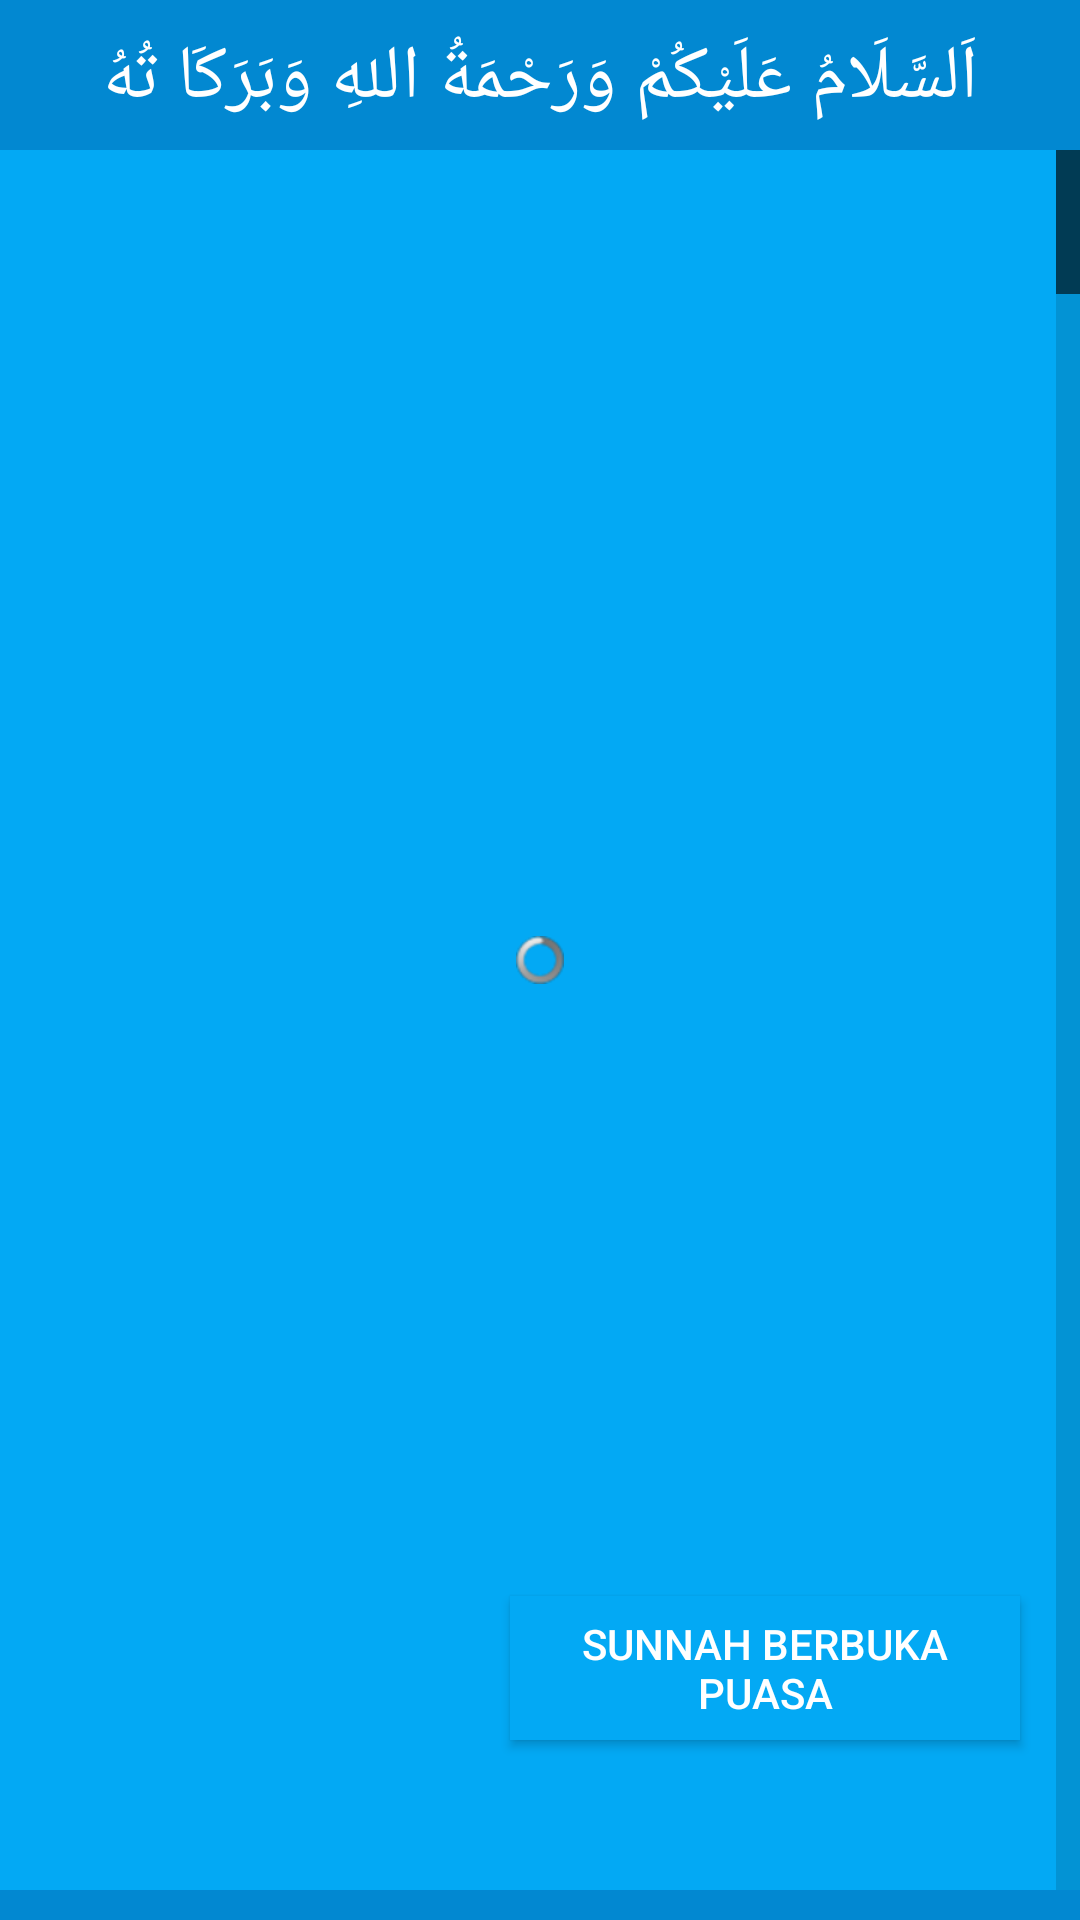

The Android layout XML behind this screen, and the referenced resources:
<!-- AndroidManifest.xml: application theme AppTheme -->
<!-- res/layout/recipes_list.xml -->
<?xml version="1.0" encoding="utf-8"?>
<RelativeLayout xmlns:android="http://schemas.android.com/apk/res/android"
	android:id="@+id/lytContent"
	android:layout_width="fill_parent"
	android:layout_height="fill_parent"
	android:orientation="vertical"
	android:background="@color/primary">

    <LinearLayout
        android:id="@+id/lytTitleBar"
        android:layout_width="fill_parent"
        android:layout_height="50dp"
        android:layout_alignParentTop="true"
        android:background="@color/primary_dark">
        <TextView
            android:id="@+id/txtTitleApp"
            android:layout_width="match_parent"
            android:layout_height="wrap_content"
            android:text="اَلسَّلَامُ عَلَيْكُمْ وَرَحْمَةُ اللهِ وَبَرَكَا تُهُ"
            android:textSize="25sp"
			android:gravity="center"
			android:layout_margin="9dp"
            android:textStyle="normal"
            android:textColor="@color/icons"
            />
	</LinearLayout>

	<GridView
		android:id="@+id/listRecipes"
		android:layout_width="fill_parent"
		android:layout_height="wrap_content"
		android:fadeScrollbars="true"
		android:fastScrollEnabled="true"
		android:fadingEdge="none"
		android:numColumns="2"
		android:verticalSpacing="8dp"
		android:horizontalSpacing="5dp"
		android:gravity="center"
		android:layout_centerHorizontal="true"
		android:layout_below="@+id/lytTitleBar"
		android:layout_above="@+id/lytSearch"
		/>
	<ProgressBar 
	    android:id="@+id/prgLoading"
	    android:layout_width="wrap_content"
	    android:layout_height="wrap_content"
	    style="@android:style/Widget.ProgressBar.Small.Inverse"
	    android:layout_centerInParent="true"	/>
	<TextView 
		android:id="@+id/txtAlert"
		android:layout_width="wrap_content"
		android:layout_height="wrap_content"
		android:text="@string/alert"
		android:textColor="@color/primary_text"
		android:textSize="14sp"
		android:layout_centerInParent="true"
		android:visibility="gone"/>

	<LinearLayout
	    android:id="@+id/lytSearch"
	    android:layout_width="fill_parent"
	    android:layout_height="wrap_content"
	    android:orientation="vertical"
        android:layout_alignParentBottom="true"
        android:gravity="center_horizontal|center"
        android:background="@color/primary_dark">
	    <ImageView
            android:id="@+id/imgSearchNav"
            android:layout_width="wrap_content"
            android:layout_height="wrap_content"
            android:paddingTop="5dp"
            android:paddingBottom="5dp"
            android:src="@drawable/nav_up"/>
        <LinearLayout
            android:id="@+id/lytSearchForm"
            android:layout_width="fill_parent"
            android:layout_height="wrap_content"
            android:gravity="center_vertical"
            android:visibility="gone">
            <EditText
                android:id="@+id/edtSearch"
                android:layout_width="fill_parent"
                android:layout_height="wrap_content"
                android:singleLine="true"
                android:inputType="text"
				android:textColor="@color/icons"
				android:textSize="14sp"
				android:textColorHint="@color/icons"
                android:hint="@string/search_by"
                android:layout_weight="1"
                android:background="@color/primary_dark"
                android:layout_margin="5dp"/>
            <Button
                android:id="@+id/btnSearch"
                android:layout_width="fill_parent"
                android:layout_height="wrap_content"
                android:layout_weight="2"
                android:text="@string/search"
                android:textColor="@color/primary"
                android:textSize="14sp"
                android:textStyle="bold"
            	android:layout_marginTop="5dp"
                android:layout_marginRight="5dp"
                android:layout_marginBottom="5dp"
				android:background="@color/primary_light"
				/>
       	</LinearLayout>
	</LinearLayout>


	<Button
        android:id="@+id/imgAbout"
        android:layout_width="170dp"
        android:layout_height="wrap_content"
        android:text="Sunnah Berbuka Puasa"
		android:layout_above="@+id/lytSearch"
		android:background="@color/primary"
		android:textColor="@color/icons"
		android:layout_alignParentRight="true"
		android:layout_alignParentEnd="true"
		android:layout_marginRight="20dp"
		android:layout_marginEnd="20dp"
		android:layout_marginBottom="50dp" />


</RelativeLayout>
<!-- resources referenced by this layout -->
<resources>
  <color name="icons">#FFFFFF</color>
  <color name="primary">#03A9F4</color>
  <color name="primary_dark">#0288D1</color>
  <color name="primary_light">#B3E5FC</color>
  <color name="primary_text">#212121</color>
  <string name="alert">Recipe not found.</string>
  <string name="search">Cari resep</string>
  <string name="search_by">Search by name</string>
  <style name="AppTheme" parent="Theme.AppCompat.Light.NoActionBar">
          
          <item name="colorPrimary">@color/primary</item>
          <item name="colorPrimaryDark">@color/primary_dark</item>
      </style>
</resources>
